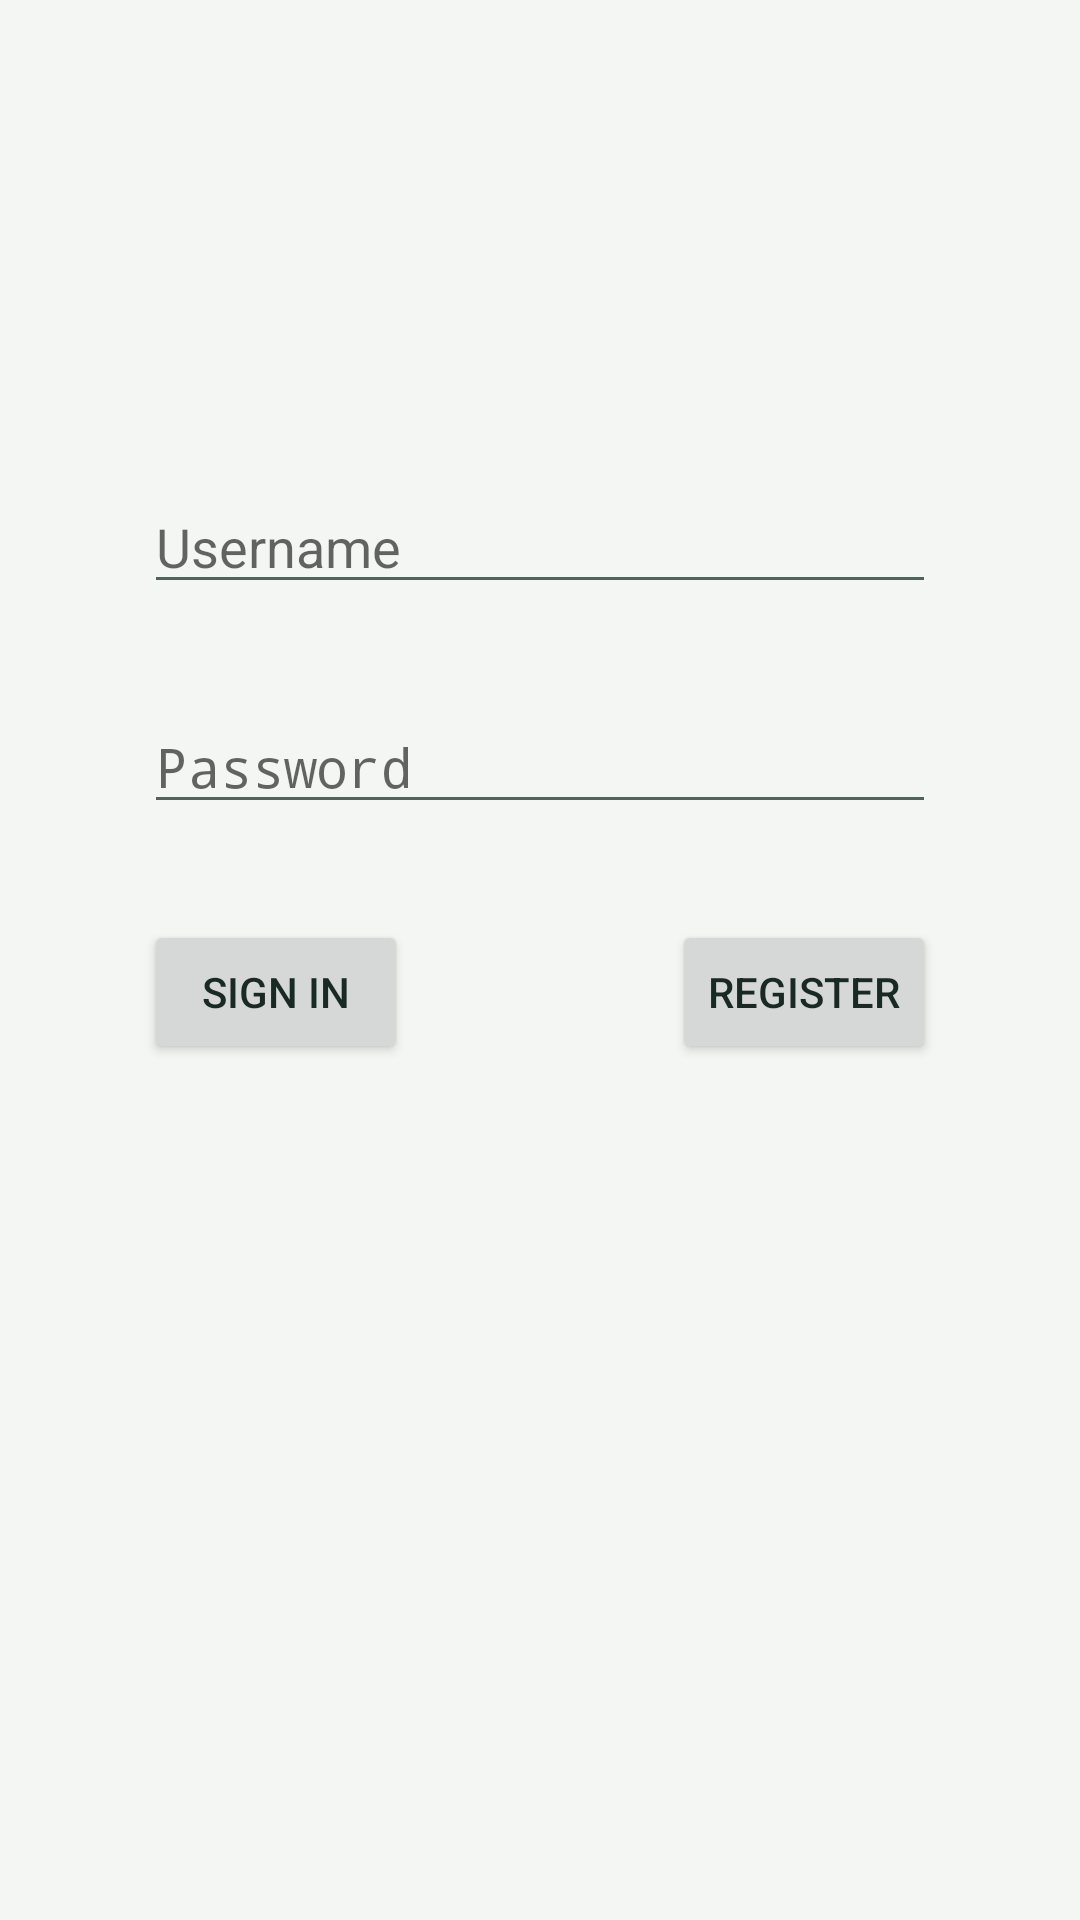

Here is an Android app screen rendered from its layout file. Give the layout XML and the strings, colors and styles it references.
<!-- AndroidManifest.xml: application theme AppTheme -->
<!-- res/layout/activity_login.xml -->
<?xml version="1.0" encoding="utf-8"?>
<androidx.constraintlayout.widget.ConstraintLayout xmlns:android="http://schemas.android.com/apk/res/android"
    xmlns:app="http://schemas.android.com/apk/res-auto"
    xmlns:tools="http://schemas.android.com/tools"
    android:layout_width="match_parent"
    android:layout_height="match_parent"
    tools:context=".activity.LoginActivity">

    <EditText
        android:id="@+id/loginUsernameEdit"
        style="@android:style/Widget.Material.Light.AutoCompleteTextView"
        android:layout_width="0dp"
        android:layout_height="wrap_content"
        android:layout_marginStart="48dp"
        android:layout_marginEnd="48dp"
        android:autofillHints=""
        android:ems="10"
        android:hint="Username"
        android:inputType="textPersonName"
        app:layout_constraintEnd_toEndOf="parent"
        app:layout_constraintHorizontal_bias="1.0"
        app:layout_constraintStart_toStartOf="parent"
        app:layout_constraintTop_toTopOf="@+id/guideline2" />

    <EditText
        android:id="@+id/loginPasswordEdit"
        android:layout_width="0dp"
        android:layout_height="wrap_content"
        android:layout_marginStart="48dp"
        android:layout_marginTop="32dp"
        android:layout_marginEnd="48dp"
        android:autofillHints=""
        android:ems="10"
        android:hint="Password"
        android:inputType="textPassword"
        app:layout_constraintEnd_toEndOf="parent"
        app:layout_constraintStart_toStartOf="parent"
        app:layout_constraintTop_toBottomOf="@+id/loginUsernameEdit" />


    <Button
        android:id="@+id/loginBtn"
        android:layout_width="wrap_content"
        android:layout_height="wrap_content"
        android:layout_marginTop="32dp"
        android:layout_marginEnd="20dp"
        android:text="Sign in"
        app:layout_constraintStart_toStartOf="@+id/loginPasswordEdit"
        app:layout_constraintTop_toBottomOf="@+id/loginPasswordEdit" />

    <Button
        android:id="@+id/registerBtn"
        android:layout_width="wrap_content"
        android:layout_height="wrap_content"
        android:layout_marginStart="20dp"
        android:layout_marginTop="32dp"
        android:text="Register"
        app:layout_constraintEnd_toEndOf="@+id/loginPasswordEdit"
        app:layout_constraintTop_toBottomOf="@+id/loginPasswordEdit" />

    <androidx.constraintlayout.widget.Guideline
        android:id="@+id/guideline2"
        android:layout_width="wrap_content"
        android:layout_height="wrap_content"
        android:orientation="horizontal"
        app:layout_constraintGuide_percent="0.25" />
</androidx.constraintlayout.widget.ConstraintLayout>
<!-- resources referenced by this layout -->
<resources>
  <style name="AppTheme" parent="Theme.AppCompat.Light.DarkActionBar">
          
          <item name="colorPrimary">@color/colorPrimary</item>
          <item name="colorPrimaryDark">@color/colorPrimaryDark</item>
          <item name="android:windowBackground">@color/colorContent</item>
          <item name="android:textColorPrimary">@color/ink</item>
          <item name="android:textColorSecondary">@color/muted</item>
          <item name="colorAccent">@color/colorAccent</item>
      </style>
  <color name="colorPrimary">#17654D</color>
  <color name="colorPrimaryDark">#114C3A</color>
  <color name="colorContent">#F3F6F2</color>
  <color name="ink">#192923</color>
  <color name="muted">#52635C</color>
  <color name="colorAccent">#17654D</color>
</resources>
